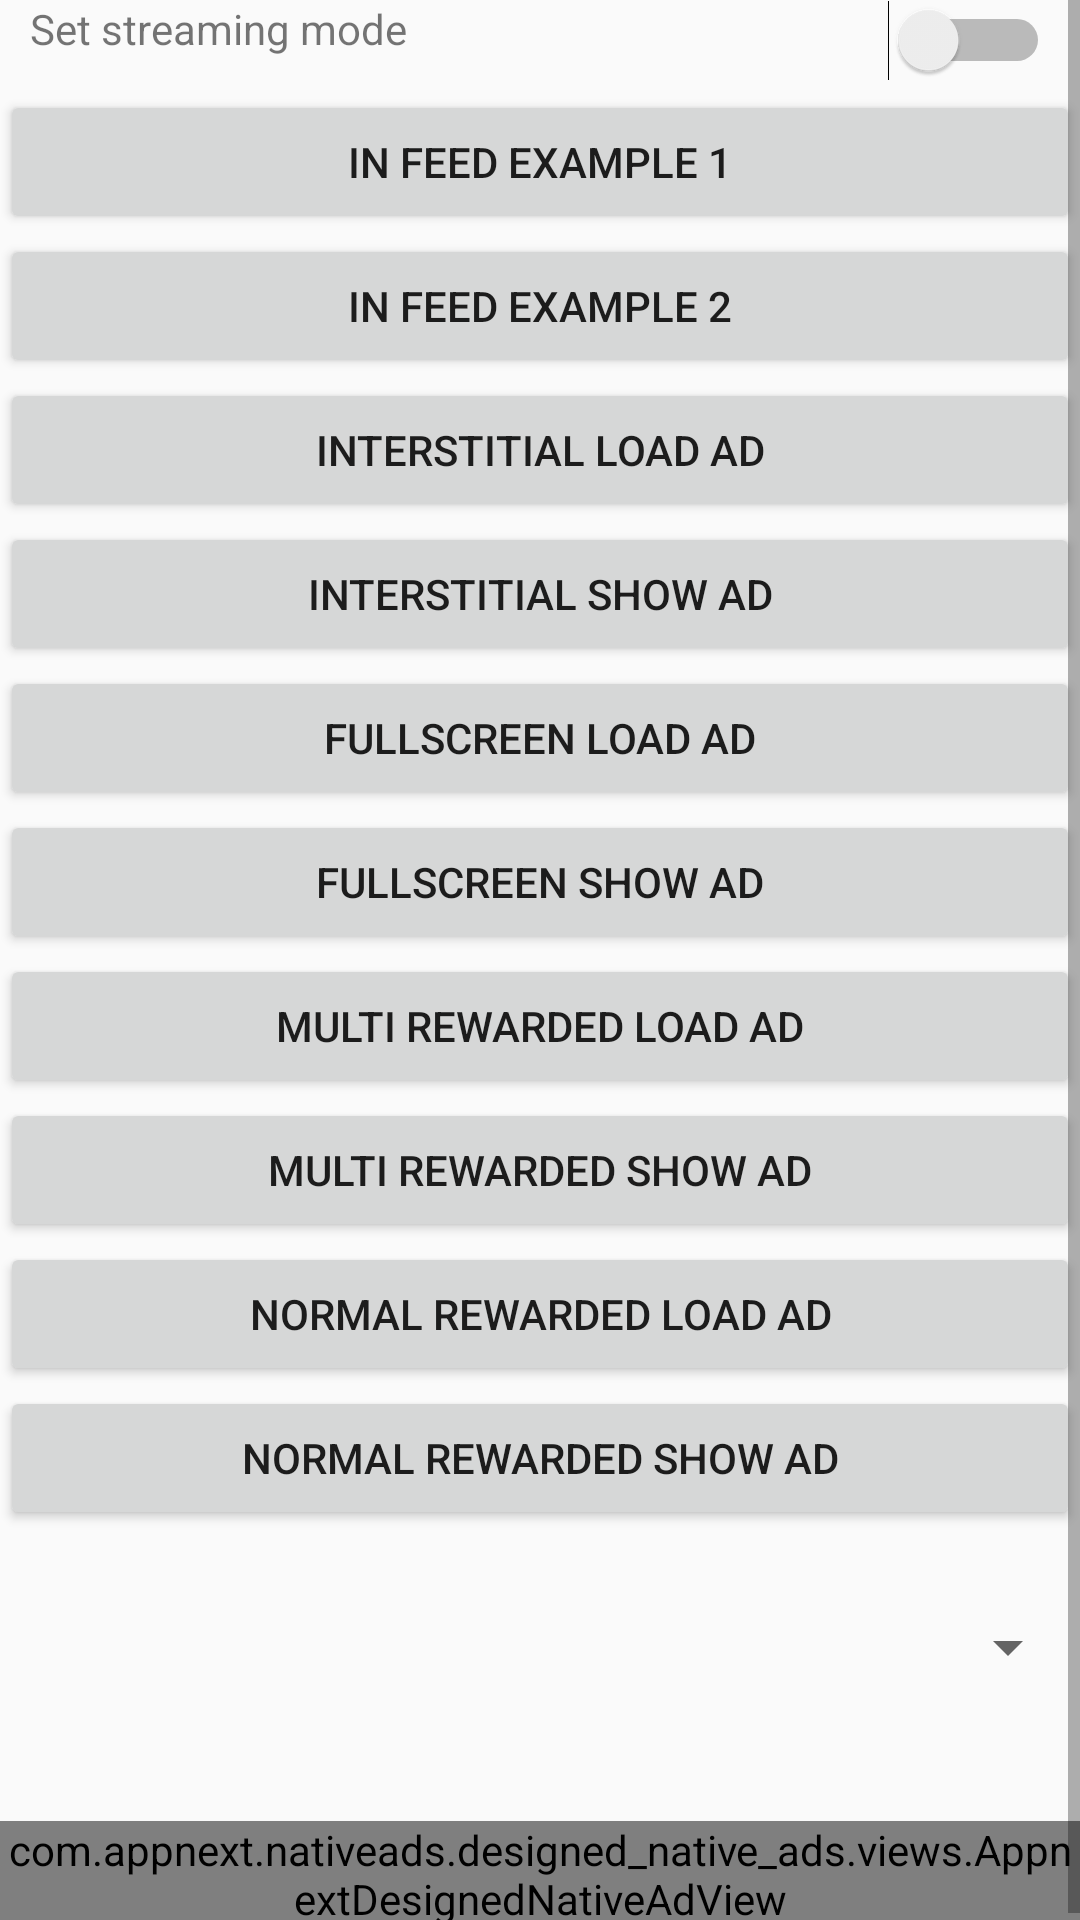

Produce the Android XML layout that renders to this screen, including the resource entries it uses.
<!-- AndroidManifest.xml: activity theme Theme.AppnextApplication -->
<!-- res/layout/activity_main.xml -->
<?xml version="1.0" encoding="utf-8"?>
<ScrollView xmlns:android="http://schemas.android.com/apk/res/android"
    xmlns:appnext="http://schemas.android.com/apk/res-auto"
    xmlns:tools="http://schemas.android.com/tools"
    android:layout_width="match_parent"
    android:layout_height="match_parent"
    tools:ignore="UselessParent">

    <LinearLayout
        android:layout_width="match_parent"
        android:layout_height="wrap_content"
        android:orientation="vertical">

        <RelativeLayout
            android:layout_width="match_parent"
            android:layout_height="30dp">

            <TextView
                android:layout_width="wrap_content"
                android:layout_height="wrap_content"
                android:layout_alignParentStart="true"
                android:layout_marginStart="10dp"
                android:text="Set streaming mode" />

            <Switch
                android:id="@+id/streamingSwitch"
                android:layout_width="wrap_content"
                android:layout_height="wrap_content"
                android:layout_alignParentEnd="true"
                android:layout_marginEnd="10dp" />
        </RelativeLayout>


        <Button
            android:id="@+id/in_feed_1_button"
            android:layout_width="match_parent"
            android:layout_height="wrap_content"
            android:onClick="onClick"
            android:text="In feed example 1" />

        <Button
            android:id="@+id/in_feed_2_button"
            android:layout_width="match_parent"
            android:layout_height="wrap_content"
            android:onClick="onClick"
            android:text="In feed example 2" />

        <Button
            android:id="@+id/inter_load_button"
            android:layout_width="match_parent"
            android:layout_height="wrap_content"
            android:text="interstitial load ad" />

        <Button
            android:id="@+id/inter_show_button"
            android:layout_width="match_parent"
            android:layout_height="wrap_content"
            android:layout_below="@+id/inter_load_button"
            android:text="interstitial show ad" />

        <Button
            android:id="@+id/full_screen_load_button"
            android:layout_width="match_parent"
            android:layout_height="wrap_content"
            android:text="fullscreen load ad" />

        <Button
            android:id="@+id/full_screen_show_button"
            android:layout_width="match_parent"
            android:layout_height="wrap_content"
            android:text="fullscreen show ad" />

        <Button
            android:id="@+id/multi_rewarded_load_button"
            android:layout_width="match_parent"
            android:layout_height="wrap_content"
            android:text="multi rewarded load ad" />

        <Button
            android:id="@+id/multi_rewarded_show_button"
            android:layout_width="match_parent"
            android:layout_height="wrap_content"
            android:text="multi rewarded show ad" />

        <Button
            android:id="@+id/normal_rewarded_load_button"
            android:layout_width="match_parent"
            android:layout_height="wrap_content"
            android:text="normal rewarded load ad" />

        <Button
            android:id="@+id/normal_rewarded_show_button"
            android:layout_width="match_parent"
            android:layout_height="wrap_content"
            android:text="normal rewarded show ad" />

        <Spinner
            android:id="@+id/spinner"
            android:layout_width="match_parent"
            android:layout_height="wrap_content"
            android:layout_marginTop="15dp"
            android:layout_marginBottom="15dp"

            android:minHeight="48dp" />

        <RelativeLayout
            android:layout_width="wrap_content"
            android:layout_height="wrap_content">

            <com.appnext.banners.BannerView xmlns:ads="http://schemas.android.com/apk/res-auto"
                android:id="@+id/banner1"
                android:layout_width="wrap_content"
                android:layout_height="wrap_content"
                android:visibility="invisible"
                ads:bannerSize="BANNER"
                ads:placementId="103029bd-5625-4ba2-9293-8a29461b8692" />

            <com.appnext.banners.BannerView xmlns:ads="http://schemas.android.com/apk/res-auto"
                android:id="@+id/banner2"
                android:layout_width="wrap_content"
                android:layout_height="wrap_content"
                android:visibility="invisible"
                ads:bannerSize="LARGE_BANNER"
                ads:placementId="103029bd-5625-4ba2-9293-8a29461b8692" />

            <com.appnext.banners.BannerView xmlns:ads="http://schemas.android.com/apk/res-auto"
                android:id="@+id/banner3"
                android:layout_width="wrap_content"
                android:layout_height="wrap_content"
                android:visibility="invisible"
                ads:bannerSize="MEDIUM_RECTANGLE"
                ads:placementId="103029bd-5625-4ba2-9293-8a29461b8692" />
        </RelativeLayout>

        <com.appnext.nativeads.designed_native_ads.views.AppnextDesignedNativeAdView
            android:id="@+id/designed_native_ads"
            android:layout_width="wrap_content"
            android:layout_height="wrap_content"
            appnext:backgroundColor="@android:color/darker_gray"
            appnext:localDirection="true"
            appnext:presentAppTitles="true"
            appnext:title="Recommended Apps"
            appnext:titleColor="@android:color/holo_blue_bright"
            appnext:transparency="80" />
    </LinearLayout>
</ScrollView>
<!-- resources referenced by this layout -->
<resources>
  <style name="Theme.AppnextApplication" parent="android:Theme.Material.Light.NoActionBar" />
</resources>
